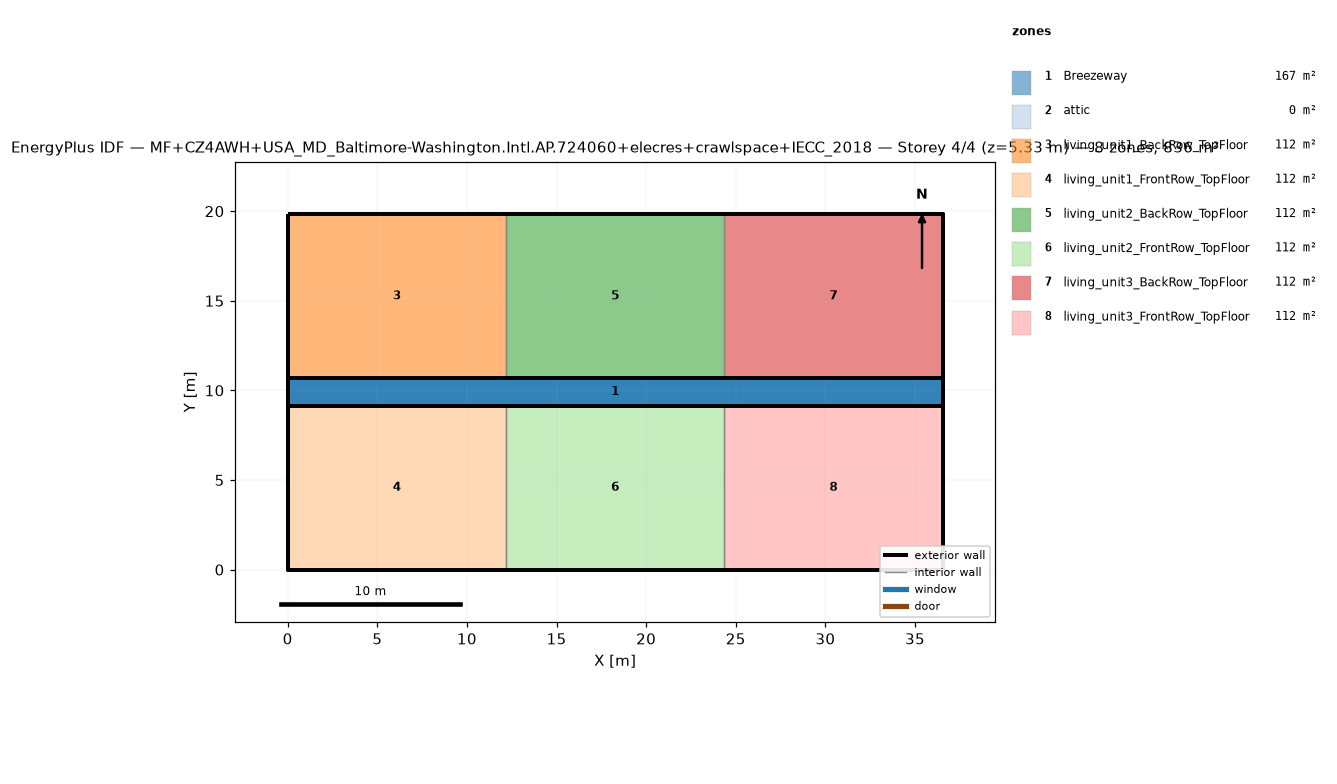
=== STOREY PLAN SPEC (per zone: floor XY polygon, exterior-wall plan segments, windows/doors) ===
zone 1: Breezeway  (167.0 m²)
  floor: (36.54, 9.16) (0.00, 9.16) (0.00, 10.68) (36.54, 10.68)
  floor: (36.54, 9.16) (0.00, 9.16) (0.00, 10.68) (36.54, 10.68)
  floor: (36.54, 9.16) (0.00, 9.16) (0.00, 10.68) (36.54, 10.68)
zone 2: attic  (0.0 m²)
  exterior wall: (36.54, 0.00) – (36.54, 19.84) – (36.54, 9.92)  [29.8 m]
  exterior wall: (0.00, 19.84) – (0.00, 0.00) – (0.00, 9.92)  [29.8 m]
zone 3: living_unit1_BackRow_TopFloor  (111.5 m²)
  floor: (12.18, 10.68) (0.00, 10.68) (0.00, 19.84) (12.18, 19.84)
  exterior wall: (12.18, 19.84) – (0.00, 19.84)  [12.2 m]
  exterior wall: (0.00, 19.84) – (0.00, 10.68)  [9.2 m]
  exterior wall: (0.00, 10.68) – (12.18, 10.68)  [12.2 m]
  interior walls: 1
zone 4: living_unit1_FrontRow_TopFloor  (111.5 m²)
  floor: (12.18, 0.00) (0.00, 0.00) (0.00, 9.16) (12.18, 9.16)
  exterior wall: (0.00, 0.00) – (12.18, 0.00)  [12.2 m]
  exterior wall: (0.00, 9.16) – (0.00, 0.00)  [9.2 m]
  exterior wall: (12.18, 9.16) – (0.00, 9.16)  [12.2 m]
  interior walls: 1
zone 5: living_unit2_BackRow_TopFloor  (111.5 m²)
  floor: (24.36, 10.68) (12.18, 10.68) (12.18, 19.84) (24.36, 19.84)
  exterior wall: (12.18, 10.68) – (24.36, 10.68)  [12.2 m]
  exterior wall: (24.36, 19.84) – (12.18, 19.84)  [12.2 m]
  interior walls: 2
zone 6: living_unit2_FrontRow_TopFloor  (111.5 m²)
  floor: (24.36, 0.00) (12.18, 0.00) (12.18, 9.16) (24.36, 9.16)
  exterior wall: (12.18, 0.00) – (24.36, 0.00)  [12.2 m]
  exterior wall: (24.36, 9.16) – (12.18, 9.16)  [12.2 m]
  interior walls: 2
zone 7: living_unit3_BackRow_TopFloor  (111.5 m²)
  floor: (36.54, 10.68) (24.36, 10.68) (24.36, 19.84) (36.54, 19.84)
  exterior wall: (36.54, 10.68) – (36.54, 19.84)  [9.2 m]
  exterior wall: (36.54, 19.84) – (24.36, 19.84)  [12.2 m]
  exterior wall: (24.36, 10.68) – (36.54, 10.68)  [12.2 m]
  interior walls: 1
zone 8: living_unit3_FrontRow_TopFloor  (111.5 m²)
  floor: (36.54, 0.00) (24.36, 0.00) (24.36, 9.16) (36.54, 9.16)
  exterior wall: (24.36, 0.00) – (36.54, 0.00)  [12.2 m]
  exterior wall: (36.54, 0.00) – (36.54, 9.16)  [9.2 m]
  exterior wall: (36.54, 9.16) – (24.36, 9.16)  [12.2 m]
  interior walls: 1

=== DERIVED (storey summary) ===
Building: MF+CZ4AWH+USA_MD_Baltimore-Washington.Intl.AP.724060+elecres+crawlspace+IECC_2018
Storey: 4 of 4  (floor level z = 5.33 m)
Storey gross floor area: 836.2 m²
Zones on this storey: 8
  - Breezeway: floor 167.0 m²
  - attic: floor 0.0 m²; exterior wall 59.5 m (81.9 m²); WWR 0.0%
  - living_unit1_BackRow_TopFloor: floor 111.5 m²; exterior wall 33.5 m (86.9 m²); WWR 0.0%
  - living_unit1_FrontRow_TopFloor: floor 111.5 m²; exterior wall 33.5 m (86.9 m²); WWR 0.0%
  - living_unit2_BackRow_TopFloor: floor 111.5 m²; exterior wall 24.4 m (63.1 m²); WWR 0.0%
  - living_unit2_FrontRow_TopFloor: floor 111.5 m²; exterior wall 24.4 m (63.1 m²); WWR 0.0%
  - living_unit3_BackRow_TopFloor: floor 111.5 m²; exterior wall 33.5 m (86.9 m²); WWR 0.0%
  - living_unit3_FrontRow_TopFloor: floor 111.5 m²; exterior wall 33.5 m (86.9 m²); WWR 0.0%
Zone adjacency (shared interzone walls):
  - living_unit1_BackRow_TopFloor ↔ living_unit2_BackRow_TopFloor
  - living_unit1_FrontRow_TopFloor ↔ living_unit2_FrontRow_TopFloor
  - living_unit2_BackRow_TopFloor ↔ living_unit3_BackRow_TopFloor
  - living_unit2_FrontRow_TopFloor ↔ living_unit3_FrontRow_TopFloor